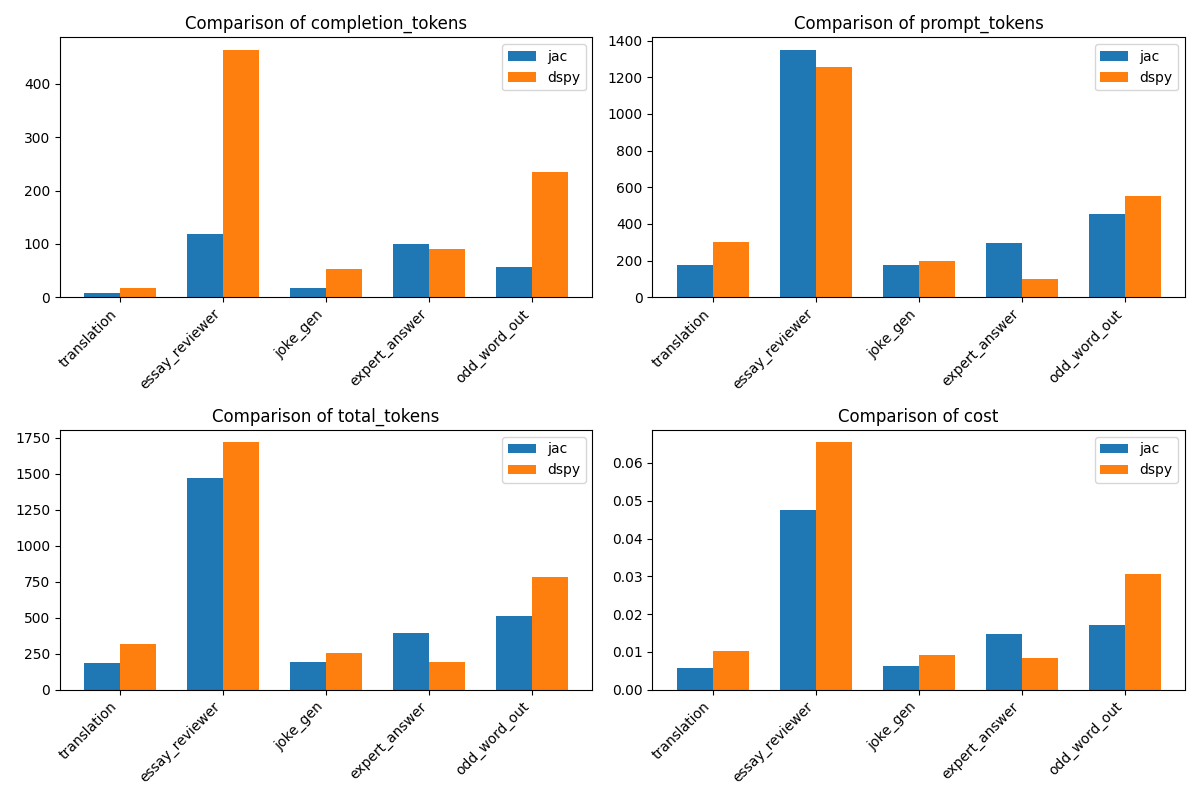

The data file committed next to this chart (first rows):
problem, jac_completion_tokens, jac_prompt_tokens, jac_total_tokens, dspy_completion_tokens, dspy_prompt_tokens, dspy_total_tokens, jac_cost, dspy_cost
translation, 7, 178, 185, 18, 302, 320, 0.00576, 0.01014
essay_reviewer, 119, 1350, 1469, 464, 1255, 1719, 0.04764, 0.06549
joke_gen, 18, 176, 194, 52, 200, 252, 0.00636, 0.00912
expert_answer, 99, 296, 395, 91, 100, 191, 0.01482, 0.00846
odd_word_out, 57, 455, 512, 234, 552, 786, 0.01707, 0.0306
